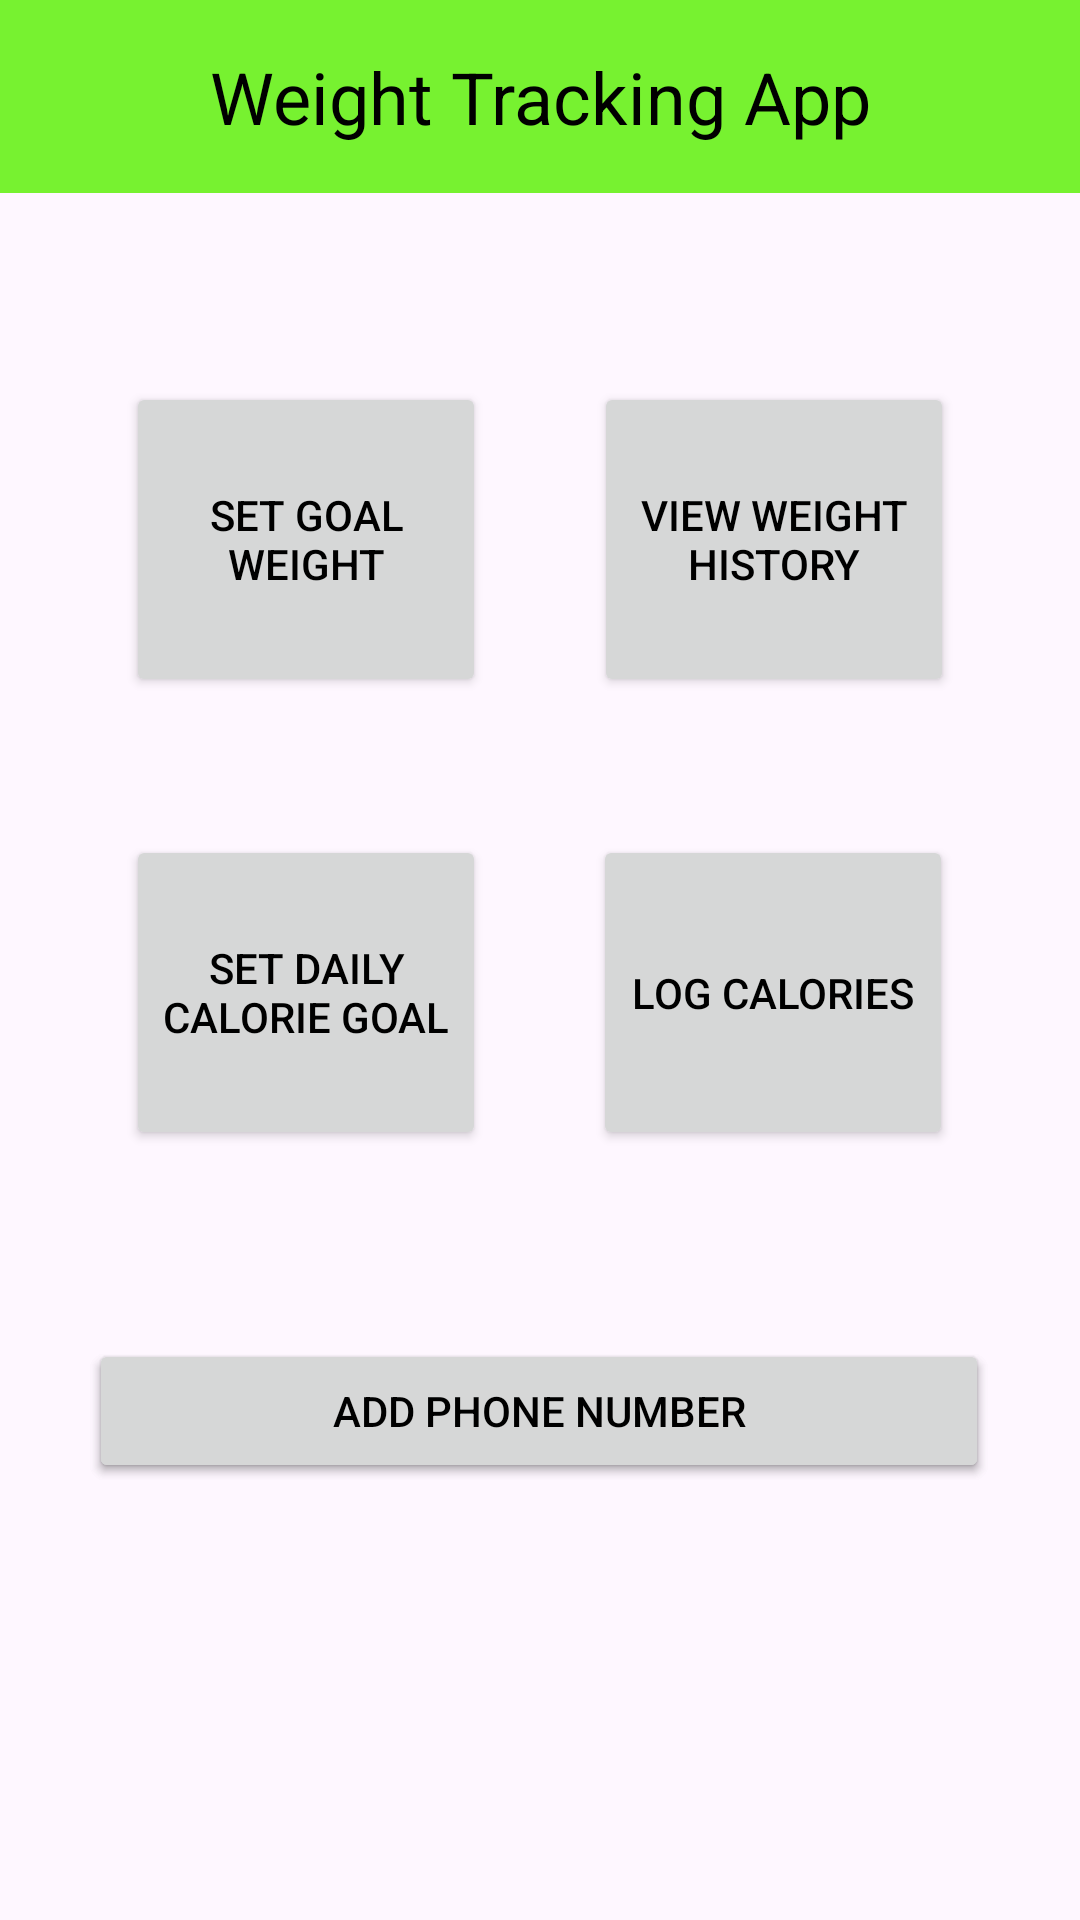

Write the Android layout XML for this screen, with the resource values it uses.
<!-- AndroidManifest.xml: application theme Theme.GridLayoutTest -->
<!-- res/layout/activity_home.xml -->
<?xml version="1.0" encoding="utf-8"?>
<androidx.constraintlayout.widget.ConstraintLayout xmlns:android="http://schemas.android.com/apk/res/android"
    xmlns:app="http://schemas.android.com/apk/res-auto"
    xmlns:tools="http://schemas.android.com/tools"
    android:layout_width="match_parent"
    android:layout_height="match_parent"
    tools:context=".HomeActivity">

    <TextView
        android:id="@+id/pageHeader"
        android:layout_width="match_parent"
        android:layout_height="wrap_content"
        android:background="@color/primary"
        android:gravity="center"
        android:paddingTop="16dp"
        android:paddingBottom="16dp"
        android:text="@string/weight_tracking_app"
        android:textColor="@android:color/black"
        android:textSize="24sp"
        app:layout_constraintBottom_toBottomOf="parent"
        app:layout_constraintEnd_toEndOf="parent"
        app:layout_constraintStart_toStartOf="parent"
        app:layout_constraintTop_toTopOf="parent"
        app:layout_constraintVertical_bias="0" />

    <Button
        android:id="@+id/setGoalWeightButton"
        android:layout_width="120dp"
        android:layout_height="105dp"
        android:text="@string/set_goal_weight"
        android:textColor="@android:color/black"
        app:layout_constraintBottom_toBottomOf="parent"
        app:layout_constraintEnd_toEndOf="parent"
        app:layout_constraintHorizontal_bias="0.175"
        app:layout_constraintStart_toStartOf="parent"
        app:layout_constraintTop_toTopOf="parent"
        app:layout_constraintVertical_bias="0.238" />

    <Button
        android:id="@+id/weightDataButton"
        android:layout_width="120dp"
        android:layout_height="105dp"
        android:text="@string/view_weight_history"
        android:textColor="@android:color/black"
        app:layout_constraintBottom_toBottomOf="parent"
        app:layout_constraintEnd_toEndOf="parent"
        app:layout_constraintHorizontal_bias="0.825"
        app:layout_constraintStart_toStartOf="parent"
        app:layout_constraintTop_toTopOf="parent"
        app:layout_constraintVertical_bias="0.238" />

    <Button
        android:id="@+id/setCalorieGoalButton"
        android:layout_width="120dp"
        android:layout_height="105dp"
        android:text="@string/set_daily_calorie_goal"
        android:textColor="@android:color/black"
        app:layout_constraintBottom_toBottomOf="parent"
        app:layout_constraintEnd_toEndOf="parent"
        app:layout_constraintHorizontal_bias="0.175"
        app:layout_constraintStart_toStartOf="parent"
        app:layout_constraintTop_toTopOf="parent"
        app:layout_constraintVertical_bias="0.52" />

    <Button
        android:id="@+id/CalorieDataButton"
        android:layout_width="120dp"
        android:layout_height="105dp"
        android:text="@string/log_calories"
        android:textColor="@android:color/black"
        app:layout_constraintBottom_toBottomOf="parent"
        app:layout_constraintEnd_toEndOf="parent"
        app:layout_constraintHorizontal_bias="0.824"
        app:layout_constraintStart_toStartOf="parent"
        app:layout_constraintTop_toTopOf="parent"
        app:layout_constraintVertical_bias="0.52" />

    <Button
        android:id="@+id/allowSMSNotificationButton"
        android:layout_width="300dp"
        android:layout_height="48dp"
        android:onClick="onNotificationButtonClick"
        android:text="@string/allow_sms_notifications"
        android:textColor="@android:color/black"
        app:layout_constraintBottom_toBottomOf="parent"
        app:layout_constraintEnd_toEndOf="parent"
        app:layout_constraintHorizontal_bias="0.495"
        app:layout_constraintStart_toStartOf="parent"
        app:layout_constraintTop_toTopOf="parent"
        app:layout_constraintVertical_bias="0.754" />

    <Button
        android:id="@+id/addPhoneNumber"
        android:layout_width="300dp"
        android:layout_height="48dp"
        android:onClick="onPhoneNumberButtonClick"
        android:text="@string/add_phone_number"
        android:textColor="@android:color/black"
        android:visibility="visible"
        app:layout_constraintBottom_toBottomOf="parent"
        app:layout_constraintEnd_toEndOf="parent"
        app:layout_constraintHorizontal_bias="0.495"
        app:layout_constraintStart_toStartOf="parent"
        app:layout_constraintTop_toTopOf="parent"
        app:layout_constraintVertical_bias="0.754" />

    <androidx.constraintlayout.widget.Guideline
        android:id="@+id/guideline"
        android:layout_width="wrap_content"
        android:layout_height="wrap_content"
        android:orientation="vertical"
        app:layout_constraintGuide_begin="205dp" />

</androidx.constraintlayout.widget.ConstraintLayout>
<!-- resources referenced by this layout -->
<resources>
  <color name="primary">#77F230</color>
  <string name="add_phone_number">Add Phone Number</string>
  <string name="allow_sms_notifications">Allow SMS Notifications?</string>
  <string name="log_calories">Log Calories</string>
  <string name="set_daily_calorie_goal">Set Daily Calorie Goal</string>
  <string name="set_goal_weight">Set Goal Weight</string>
  <string name="view_weight_history">View Weight History</string>
  <string name="weight_tracking_app">Weight Tracking App</string>
  <style name="Theme.GridLayoutTest" parent="Base.Theme.GridLayoutTest" />
  <style name="Base.Theme.GridLayoutTest" parent="Theme.Material3.DayNight.NoActionBar">
          
          <item name="colorPrimary">@color/primary</item>
      </style>
</resources>
